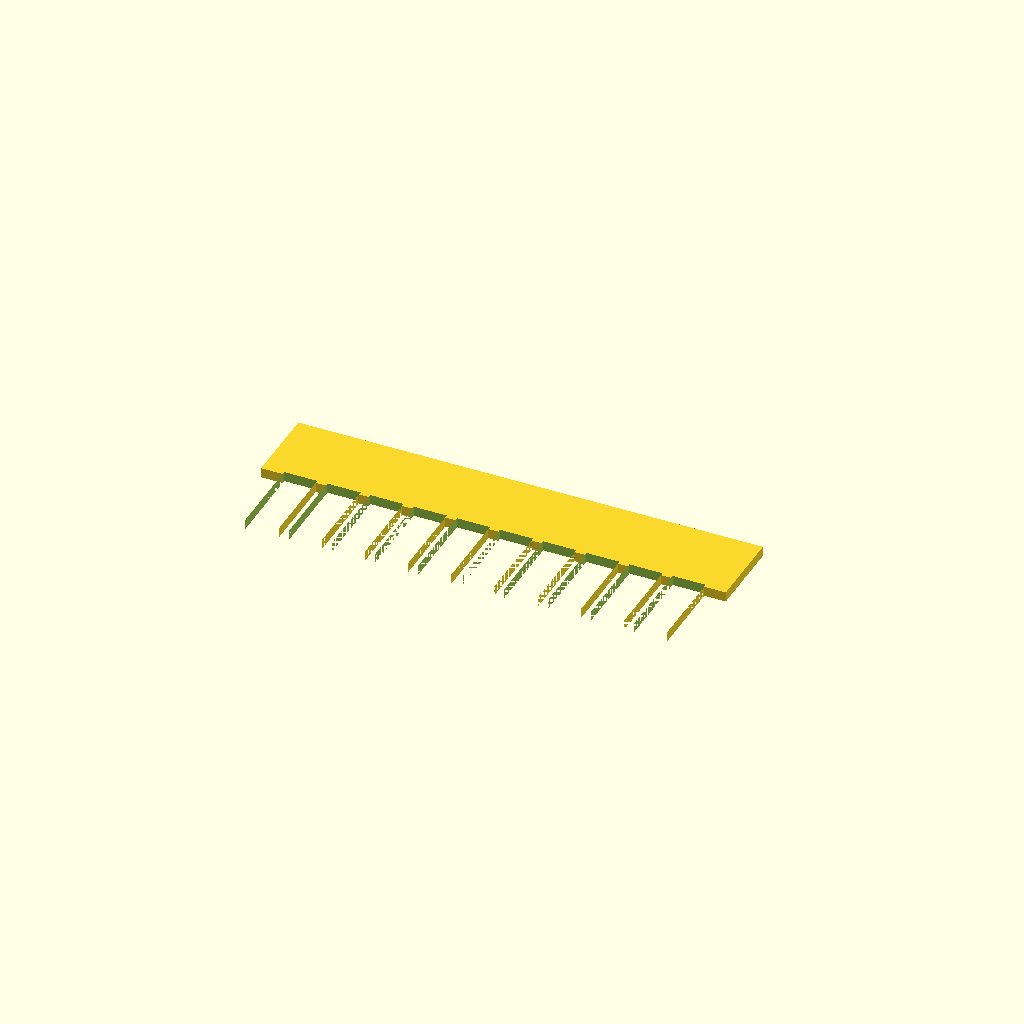
Cell 1: rendered with the file's own defaults.
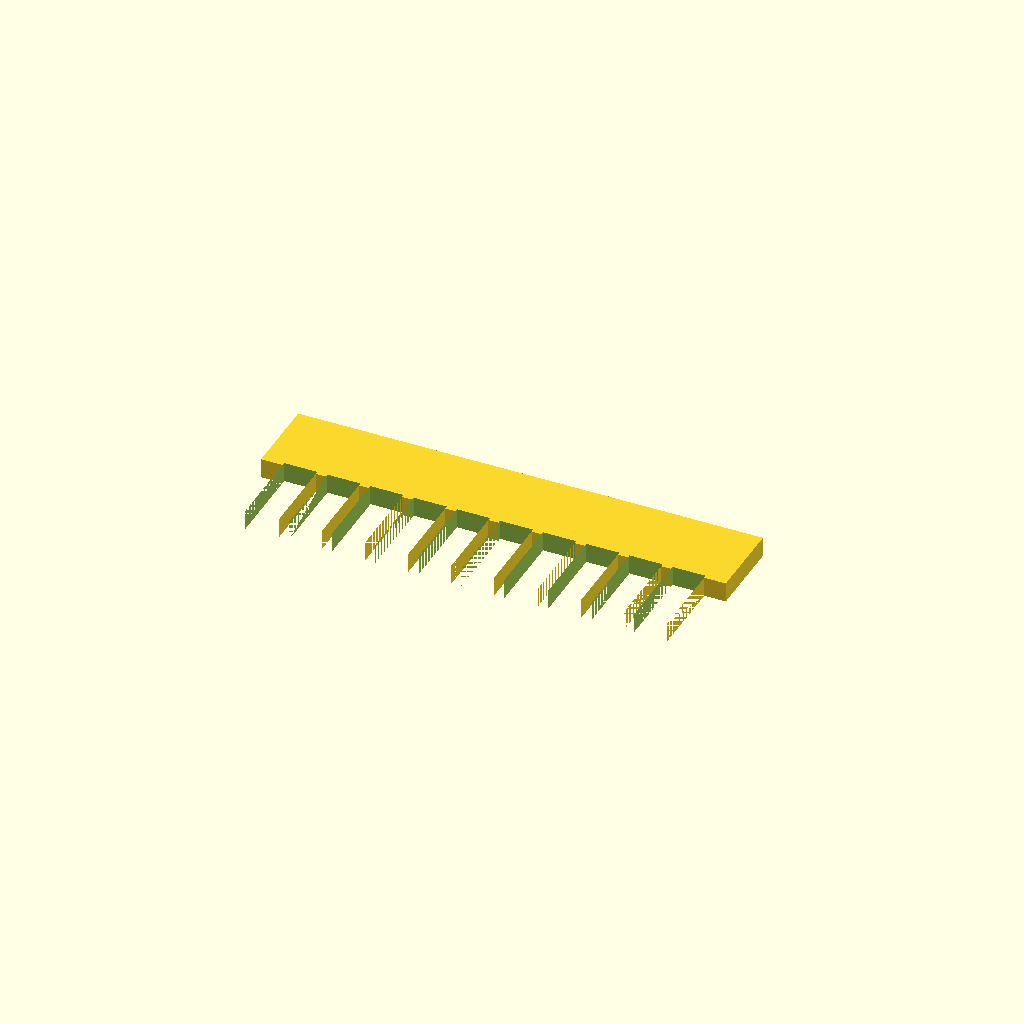
Cell 2 — plate_t set to 3, the other parameters unchanged.
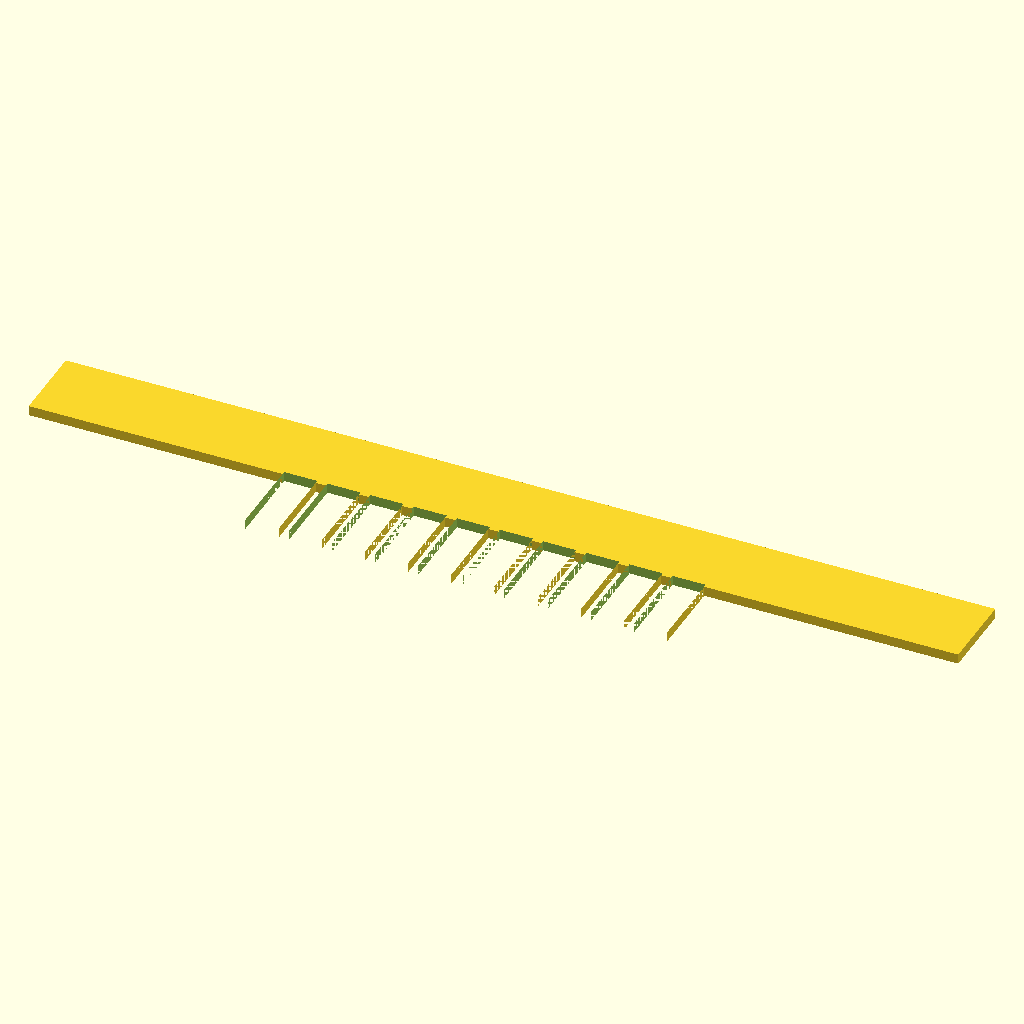
Cell 3: the same model with spine_len = 140.
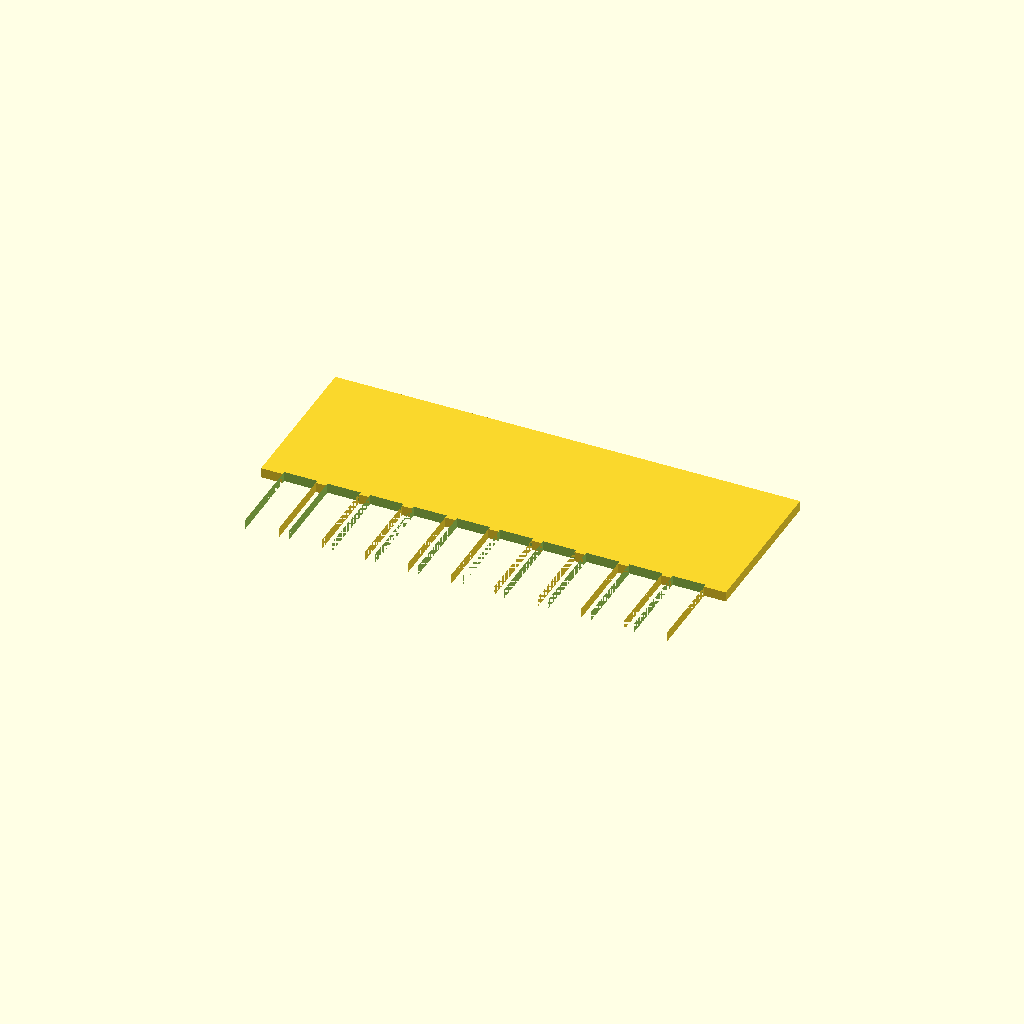
Cell 4: spine_w = 24 (everything else at default).
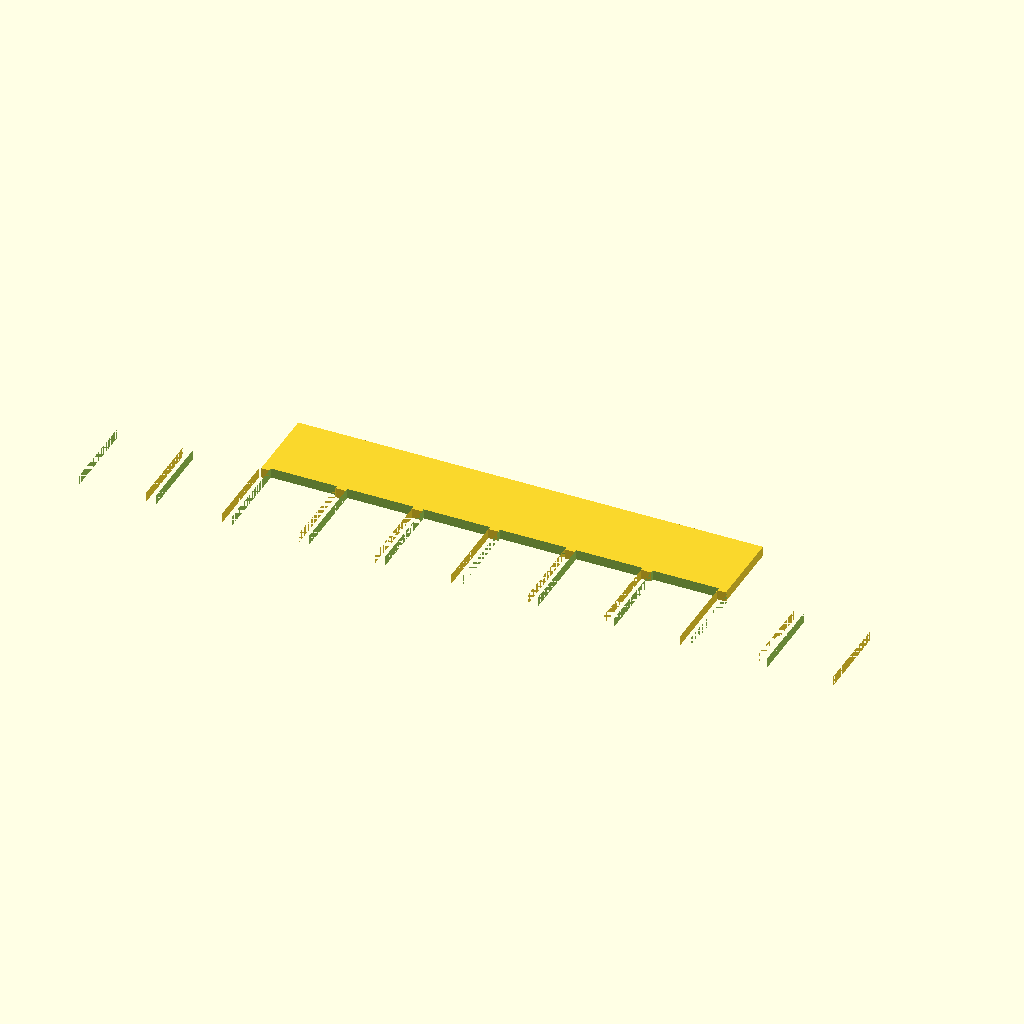
Cell 5: tooth_w = 10 (everything else at default).
All cells are drawn from one camera (rotation 55°, 0°, 25°, orthographic, colour scheme Cornfield), so only the parameter changes between them.
Source of the model, bench/results/gpu-v9s1-h0-g4/code/scadcoder-v9s1/gel_comb_10well_s6_a1.scad:
// 10-well agarose gel comb, printed lying flat
// Units: mm

// ---------- Parameters ----------
plate_t      = 1.5;   // plate thickness (Z)
spine_len    = 70;    // spine length along X
spine_w      = 12;    // spine width along Y
tooth_n      = 10;    // number of teeth
tooth_w      = 5.0;   // tooth width along X
tooth_len    = 12;    // tooth length along Y (hangs from spine)
tooth_gap    = 1.5;   // gap between neighbouring teeth along X
eps          = 0.5;   // cutter overshoot past faces

$fn = 64;

// ---------- Derived ----------
pitch   = tooth_w + tooth_gap;            // centre-to-centre spacing
x0      = -(tooth_n - 1) * pitch / 2;     // first tooth centre (row centred)

// ---------- Model ----------
difference() {
    union() {
        // Spine (back bar)
        translate([-spine_len / 2, 0, 0])
            cube([spine_len, spine_w, plate_t]);

        // Teeth hanging from -Y edge of spine
        for (i = [0 : tooth_n - 1])
            translate([x0 + i * pitch - tooth_w / 2, -tooth_len, 0])
                cube([tooth_w, tooth_len, plate_t]);
    }

    // Through-cut each tooth (extends past top and bottom faces)
    for (i = [0 : tooth_n - 1])
        translate([x0 + i * pitch - tooth_w / 2, -tooth_len - eps, -eps])
            cube([tooth_w, tooth_len + 2 * eps, plate_t + 2 * eps]);
}
Customizer parameters (derived from the source; name, type, default, range or options):
plate_t: number, default 1.5
spine_len: number, default 70
spine_w: number, default 12
tooth_n: number, default 10
tooth_w: number, default 5
tooth_len: number, default 12
tooth_gap: number, default 1.5
eps: number, default 0.5
